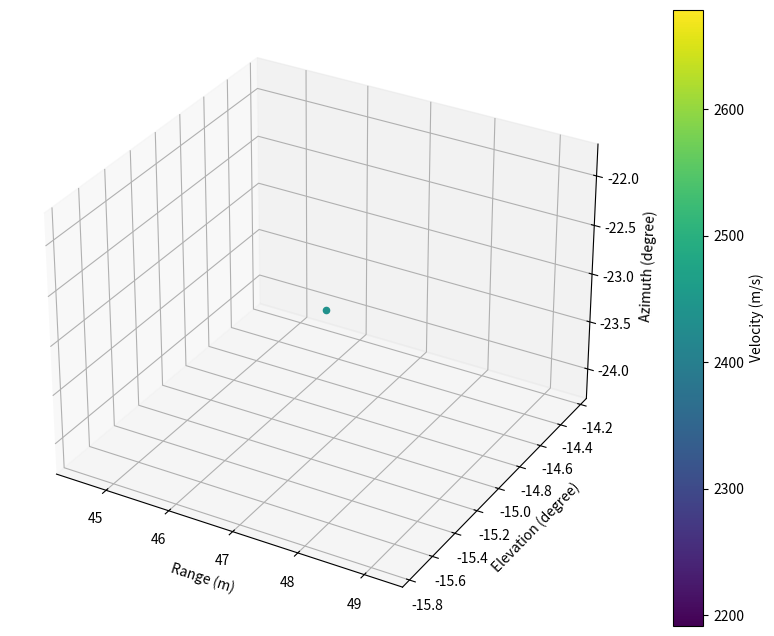
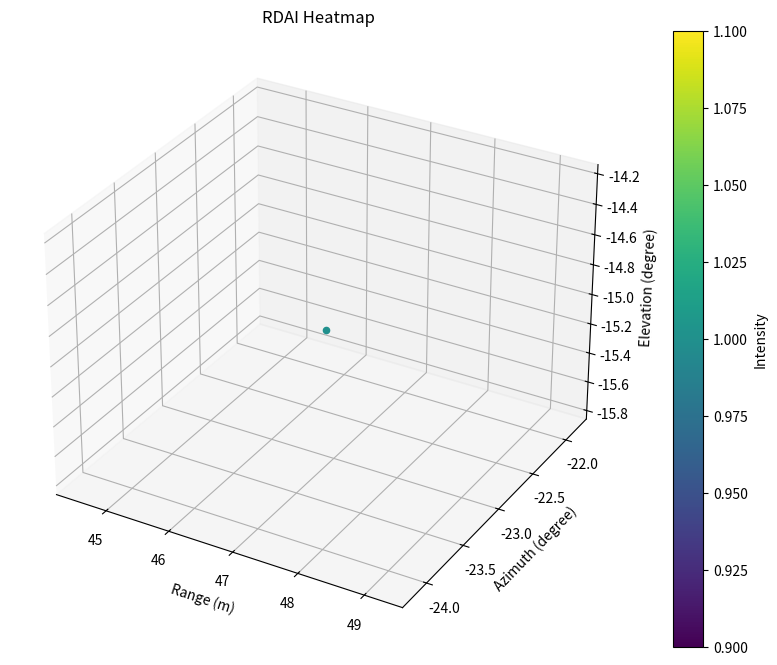

Reproduce these figures in Python, in order.
import numpy as np
import matplotlib.pyplot as plt
from mpl_toolkits.mplot3d import Axes3D

# ========================== 参数设置 ==========================
fc = 77e9          # 雷达载频 77 GHz
c = 3e8            # 光速
lambda_ = c / fc   # 波长
d = lambda_ / 2    # 阵元间距 (均匀线阵)
num_tx = 2         # 发射天线数
num_rx = 4         # 接收天线数
num_chirps = 128   # 每帧啁啾数
num_samples = 128  # 每啁啾采样点数
S = 99.987e9       # 频率斜率
theta_scan = np.linspace(-90, 90, 181)  # 方位角搜索范围
phi_scan = np.linspace(-90, 90, 181)    # 仰角搜索范围
sample_rate = 4e6  # 采样率

# ========================== 生成模拟数据 ==========================
def generate_moving_target_data(num_tx, num_rx, num_chirps, num_samples, fc, c, velocity, distance, azimuth, elevation):
    """
    生成模拟在一定位置以一定速率运动的物体的雷达数据
    """
    lambda_ = c / fc
    t = np.arange(num_samples) / sample_rate  # 时间轴
    f_doppler = 2 * velocity / lambda_  # 多普勒频率
    f_range = 2 * distance * S / c # 距离频率
    sample_data = np.zeros((num_tx, num_rx, num_chirps, num_samples), dtype=complex)
    
    for tx in range(num_tx):
        for rx in range(num_rx):
            for chirp in range(num_chirps):
                phase_shift = 2 * np.pi * f_doppler * chirp / num_chirps
                azimuth_shift = 2 * np.pi * d * np.sin(np.deg2rad(azimuth)) * tx / lambda_
                elevation_shift = 2 * np.pi * d * np.sin(np.deg2rad(elevation)) * rx / lambda_
                sample_data[tx, rx, chirp, :] = np.exp(1j * (2 * np.pi * f_range * t + phase_shift + azimuth_shift + elevation_shift))
    
    return sample_data

# 示例数据：模拟在一定位置以一定速率运动的物体
velocity = 30  # 目标速度 (m/s)
distance = 50  # 目标距离 (m)
azimuth = 23  # 目标方位角 (degree)
elevation = 15  # 目标仰角 (degree)
data = generate_moving_target_data(num_tx, num_rx, num_chirps, num_samples, fc, c, velocity, distance, azimuth, elevation)

# ========================== 数据预处理 ==========================
# 重组数据为 (距离, 多普勒, 发射天线, 接收天线) = (128, 128, 2, 4)
data_reshaped = np.transpose(data, (3, 2, 0, 1))

# ========================== 距离-多普勒处理 ==========================
# 距离FFT (快时间维)
range_fft = np.fft.fft(data_reshaped, axis=0)

# 多普勒FFT (慢时间维)
doppler_fft = np.fft.fftshift(np.fft.fft(range_fft, axis=1), axes=1)

# ========================== CFAR目标检测 ==========================

def cfar_2d(matrix, guard_win=2, train_win=4, false_alarm=1e-6):
    """
    2D CFAR检测
    """
    num_range, num_doppler = matrix.shape
    mask = np.zeros((num_range, num_doppler), dtype=bool)
    
    for r in range(num_range):
        for d in range(num_doppler):
            # 排除保护单元
            r_start = max(0, r - guard_win)
            r_end = min(num_range, r + guard_win + 1)
            d_start = max(0, d - guard_win)
            d_end = min(num_doppler, d + guard_win + 1)
            
            # 计算训练单元均值
            train_cells = matrix[r_start:r_end, d_start:d_end]
            train_mean = np.mean(train_cells)
            
            # 阈值判断
            threshold = train_mean * (-np.log(false_alarm))
            if matrix[r, d] > threshold:
                mask[r, d] = True
    return mask

# 对某个天线（如第一个发射天线和第一个接收天线）的距离-多普勒图进行CFAR检测
power = np.abs(doppler_fft[:, :, 0, 0]) ** 2  # 取第一个发射天线和第一个接收天线的功率
target_mask = cfar_2d(power)
# ========================== MUSIC角度估计 ==========================
def music_algorithm(snapshots, theta_scan, phi_scan, d, lambda_, num_tx, num_rx, K=1):
    """
    输入:snapshots (num_tx * num_rx, num_snapshots)
    输出:music_spectrum (方位角扫描点数, 仰角扫描点数)
    """
    M, N = snapshots.shape
    R = (snapshots @ snapshots.conj().T) / N
    eigen_values, eigen_vectors = np.linalg.eigh(R)
    sorted_indices = np.argsort(eigen_values)[::-1]
    eigen_vectors = eigen_vectors[:, sorted_indices]
    Un = eigen_vectors[:, K:]
    
    music_spectrum = np.zeros((len(theta_scan), len(phi_scan)))
    for i, theta in enumerate(theta_scan):
        for j, phi in enumerate(phi_scan):
            a_tx = np.exp(-1j * 2 * np.pi * d * np.sin(np.deg2rad(theta)) * np.arange(num_tx) / lambda_)
            a_rx = np.exp(-1j * 2 * np.pi * d * np.sin(np.deg2rad(phi)) * np.arange(num_rx) / lambda_)
            a = np.kron(a_tx, a_rx).reshape(-1, 1)
            music_spectrum[i, j] = 1 / np.abs(a.conj().T @ Un @ Un.conj().T @ a).squeeze()
    
    return music_spectrum / np.max(music_spectrum)  # 归一化

# 遍历所有距离-多普勒单元，检测目标并估计方位角和仰角
angle_map = np.zeros((num_samples, num_chirps, 2))  # 存储每个单元的方位角和仰角估计值
intensity_map = np.zeros((num_samples, num_chirps)) # 存储每个单元的强度值

for range_bin in range(num_samples):
    for doppler_bin in range(num_chirps):
        if target_mask[range_bin, doppler_bin]:
            # 提取当前单元的MIMO虚拟阵列信号
            snapshots = doppler_fft[range_bin, doppler_bin, :, :].reshape(num_tx * num_rx, -1)  # (8, 128)
            
            # 计算MUSIC谱
            spectrum = music_algorithm(snapshots, theta_scan, phi_scan, d, lambda_, num_tx, num_rx, K=1)
            
            # 提取主峰方位角和仰角
            peak_idx = np.unravel_index(np.argmax(spectrum), spectrum.shape)
            angle_map[range_bin, doppler_bin, 0] = theta_scan[peak_idx[0]]
            angle_map[range_bin, doppler_bin, 1] = phi_scan[peak_idx[1]]

            # 计算强度
            intensity_map[range_bin, doppler_bin] = np.max(spectrum)

# ========================== 结果可视化 ==========================
# 绘制距离-多普勒-方位角-仰角点云
fig = plt.figure(figsize=(12, 8))
ax = fig.add_subplot(111, projection='3d')

# 提取目标点
range_idx, doppler_idx = np.where(target_mask)
azimuths = angle_map[range_idx, doppler_idx, 0]
elevations = angle_map[range_idx, doppler_idx, 1]
intensities = intensity_map[range_idx, doppler_idx]

range_frequency = range_idx * sample_rate / num_samples
doppler_frequency = (doppler_idx - num_chirps // 2) * sample_rate / num_chirps

ranges = c * range_frequency / (2 * S)
velocities =  doppler_frequency * lambda_ / 2

# 绘制点云
sc = ax.scatter(ranges, elevations, azimuths, c=velocities, cmap='viridis')
ax.set_xlabel('Range (m)')
ax.set_ylabel('Elevation (degree)')
ax.set_zlabel('Azimuth (degree)')
plt.colorbar(sc, label='Velocity (m/s)')
plt.show()

# ========================== 构建RDAI热力图 ==========================
# 提取目标点
range_idx, doppler_idx = np.where(target_mask)
azimuths = angle_map[range_idx, doppler_idx, 0]
elevations = angle_map[range_idx, doppler_idx, 1]
intensities = intensity_map[range_idx, doppler_idx]

range_frequency = range_idx * sample_rate / num_samples
doppler_frequency = (doppler_idx - num_chirps // 2) * sample_rate / num_chirps

ranges = c * range_frequency / (2 * S)
velocities = doppler_frequency * lambda_ / 2

# 创建RDAI热力图
fig = plt.figure(figsize=(12, 8))
ax = fig.add_subplot(111, projection='3d')
sc = ax.scatter(ranges, azimuths, elevations, c=intensities, cmap='viridis')
ax.set_xlabel('Range (m)')
ax.set_ylabel('Azimuth (degree)')
ax.set_zlabel('Elevation (degree)')
plt.colorbar(sc, label='Intensity')
plt.title('RDAI Heatmap')
plt.show()
